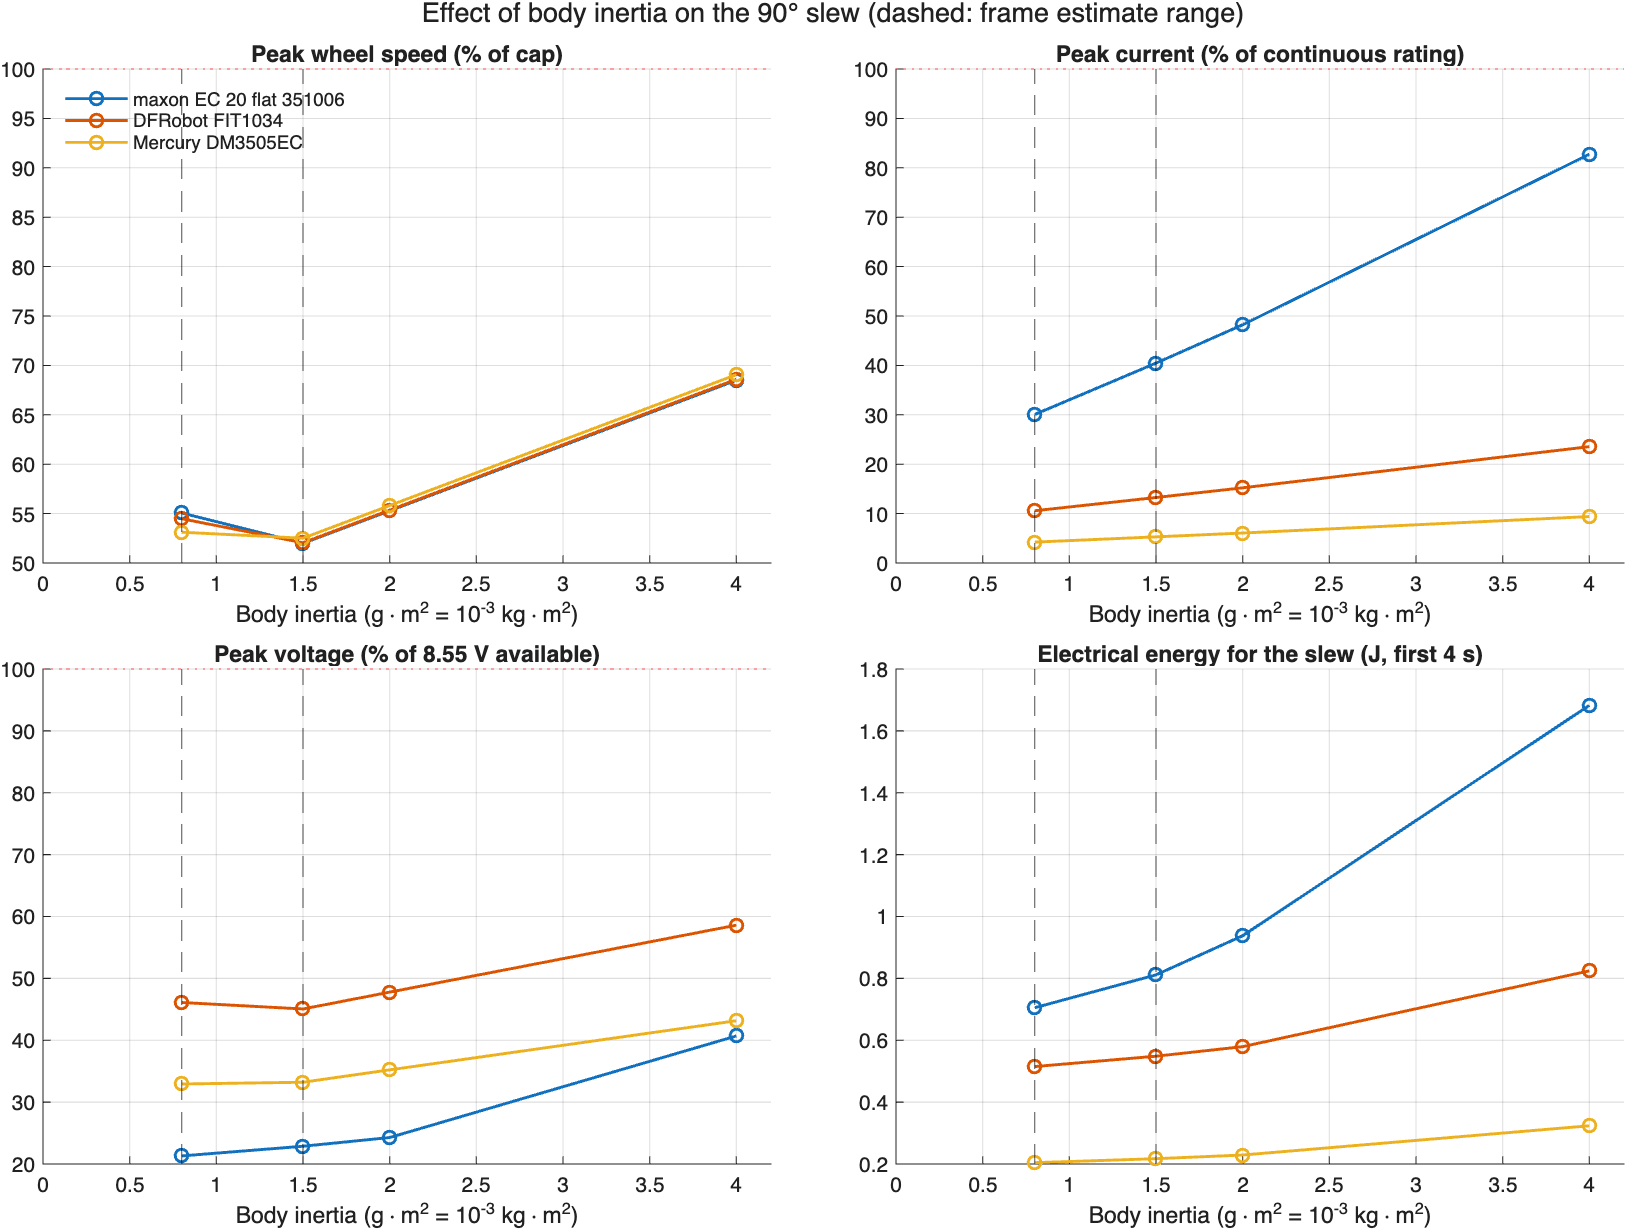

The table this chart was drawn from, first rows:
Motor, J_body, Settle_s, Overshoot_pct, PeakSpeed_rpm, SpeedUsed_pct, FinalSpeed_pct, PeakCurrent_A, CurrentUsed_pct, PeakVolts_V, VoltsUsed_pct, EnergyIn_J
maxon EC 20 flat 351006, 0.0008, 3.46, 0, 1652, 55.06, 55.06, 0.2928, 30.06, 1.822, 21.31, 0.7051
maxon EC 20 flat 351006, 0.0015, 3.386, 0.1805, 1560, 51.99, 44.63, 0.3941, 40.46, 1.955, 22.87, 0.8114
maxon EC 20 flat 351006, 0.002, 3.37, 0.4408, 1658, 55.28, 40.13, 0.4697, 48.23, 2.076, 24.28, 0.9378
maxon EC 20 flat 351006, 0.004, 3.348, 0.8356, 2055, 68.49, 33.89, 0.8059, 82.74, 3.479, 40.69, 1.682
DFRobot FIT1034, 0.0008, 3.454, 0, 817.3, 54.49, 54.49, 0.08459, 10.57, 3.942, 46.1, 0.5149
DFRobot FIT1034, 0.0015, 3.385, 0.197, 780.7, 52.05, 44.27, 0.1061, 13.26, 3.852, 45.05, 0.5484
DFRobot FIT1034, 0.002, 3.369, 0.4503, 830.3, 55.35, 39.87, 0.1218, 15.22, 4.085, 47.78, 0.5793
DFRobot FIT1034, 0.004, 3.348, 0.8381, 1029, 68.59, 33.81, 0.1885, 23.56, 5.01, 58.6, 0.8243
Mercury DM3505EC, 0.0008, 3.439, 0, 318.7, 53.12, 53.12, 0.0465, 4.227, 2.816, 32.93, 0.2043
Mercury DM3505EC, 0.0015, 3.382, 0.2432, 315.1, 52.51, 43.5, 0.05823, 5.293, 2.84, 33.22, 0.2172
Mercury DM3505EC, 0.002, 3.368, 0.477, 334.9, 55.82, 39.37, 0.06673, 6.066, 3.011, 35.21, 0.229
Mercury DM3505EC, 0.004, 3.348, 0.845, 414.4, 69.06, 33.74, 0.1034, 9.404, 3.69, 43.15, 0.3235
